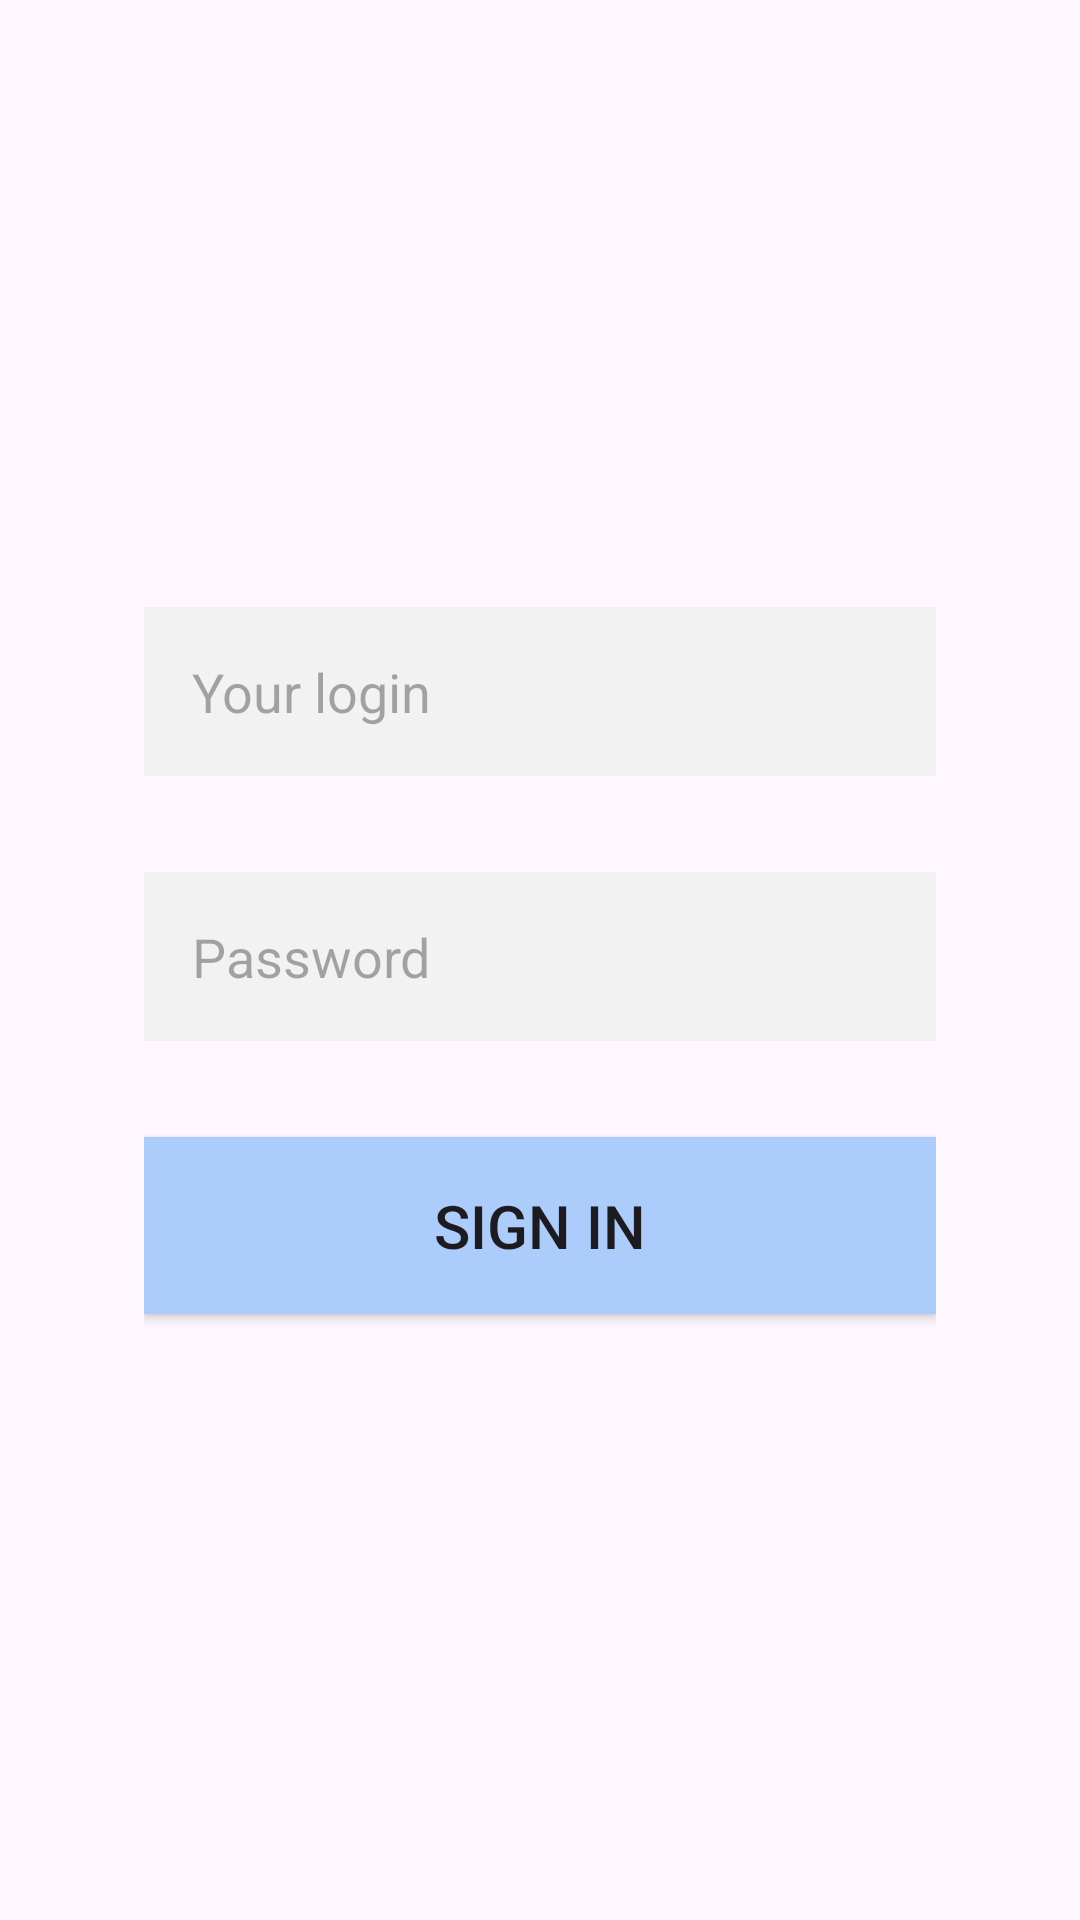

The Android layout XML behind this screen, and the referenced resources:
<!-- AndroidManifest.xml: application theme Theme.First_App -->
<!-- res/layout/fragment_sign_in.xml -->
<?xml version="1.0" encoding="utf-8"?>
<androidx.constraintlayout.widget.ConstraintLayout xmlns:android="http://schemas.android.com/apk/res/android"
    xmlns:app="http://schemas.android.com/apk/res-auto"
    xmlns:tools="http://schemas.android.com/tools"
    android:layout_width="match_parent"
    android:layout_height="wrap_content"
    android:layout_gravity="center"
    tools:context=".activity.SignInFragment">

    <LinearLayout
        android:layout_width="match_parent"
        android:layout_height="wrap_content"
        android:orientation="vertical"
        android:paddingHorizontal="48dp"
        app:layout_constraintBottom_toBottomOf="parent"
        app:layout_constraintEnd_toEndOf="parent"
        app:layout_constraintStart_toStartOf="parent"
        app:layout_constraintTop_toTopOf="parent">


        <EditText
            android:id="@+id/userLogin"
            android:layout_width="match_parent"
            android:layout_height="wrap_content"
            android:layout_marginVertical="@dimen/common_spacing"
            android:background="@color/grey"
            android:hint="@string/Login"
            android:padding="@dimen/common_spacing"
            app:layout_constraintBottom_toTopOf="@id/password"
            app:layout_constraintEnd_toEndOf="parent"
            app:layout_constraintStart_toStartOf="parent"
            app:layout_constraintTop_toTopOf="parent" />

        <EditText
            android:id="@+id/password"
            android:layout_width="match_parent"
            android:layout_height="wrap_content"
            android:layout_marginVertical="@dimen/common_spacing"
            android:background="@color/grey"
            android:hint="@string/password"
            android:inputType="textPassword"
            android:padding="@dimen/common_spacing"
            app:layout_constraintBottom_toBottomOf="parent"
            app:layout_constraintEnd_toEndOf="parent"
            app:layout_constraintStart_toStartOf="parent"
            app:layout_constraintTop_toBottomOf="@id/userLogin" />

        <androidx.appcompat.widget.AppCompatButton
            android:id="@+id/signInEnter"
            android:layout_width="match_parent"
            android:layout_height="wrap_content"
            android:layout_marginVertical="@dimen/common_spacing"
            android:background="@color/grey_blue"
            android:gravity="center"
            android:padding="@dimen/common_spacing"
            android:text="@string/sign_in"
            android:textSize="20sp"
            app:layout_constraintBottom_toBottomOf="parent"
            app:layout_constraintEnd_toEndOf="parent"
            app:layout_constraintStart_toStartOf="parent"
            app:layout_constraintTop_toBottomOf="@id/userLogin" />

    </LinearLayout>

</androidx.constraintlayout.widget.ConstraintLayout>
<!-- resources referenced by this layout -->
<resources>
  <color name="grey">#F3F2F2</color>
  <color name="grey_blue">#ACCDFB</color>
  <dimen name="common_spacing">16dp</dimen>
  <string name="Login">Your login</string>
  <string name="password">Password</string>
  <string name="sign_in">Sign in</string>
  <style name="Theme.First_App" parent="Base.Theme.First_App" />
  <style name="Base.Theme.First_App" parent="Theme.Material3.DayNight.NoActionBar">
  
          
          
  
          <item name="colorPrimary">@color/light_green</item>
  
      </style>
  <color name="light_green">#4BD0A0</color>
</resources>
